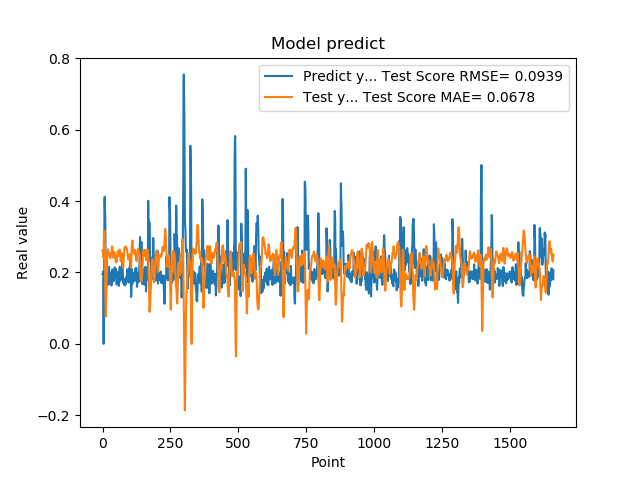

Source data for this figure (header and first rows):
1.955727785830000398e-01, 2.617845297072741162e-01
1.954265981910000005e-01, 2.584349903821407946e-01
2.004670947789999880e-01, 2.510832151558212155e-01
2.029463946819999587e-01, 2.488237188091445562e-01
0.000000000000000000e+00, 2.411631310839996711e-01
1.862521618600000151e-01, 3.074318280492288613e-01
1.862153261900000301e-01, 3.156220344791814680e-01
4.038094580169999670e-01, 3.172498829995284986e-01
4.118085205549999461e-01, 2.961269400033578192e-01
3.743042349819999948e-01, 2.633539549595920737e-01
3.571429848669999685e-01, 1.504745885593979093e-01
2.572054266930000055e-01, 1.086538284002915994e-01
2.409307956699999753e-01, 7.634986069313630386e-02
2.253161966800000249e-01, 1.101376975257295082e-01
1.935185044999999937e-01, 1.460828266237185757e-01
1.787700653079999924e-01, 1.805877748782014625e-01
1.622045934200000150e-01, 2.125131660134342293e-01
1.761920750140000269e-01, 2.364910557427195581e-01
1.883655935530000325e-01, 2.530841774620628537e-01
1.861467957499999548e-01, 2.628377878505123166e-01
1.954913884399999968e-01, 2.650202062537566072e-01
1.954011768099999935e-01, 2.610396886116501669e-01
1.660518944260000185e-01, 2.507571606326151614e-01
1.907722949980000249e-01, 2.530370423095868460e-01
2.156041562559999625e-01, 2.531629040069522385e-01
1.898660957809999716e-01, 2.458392526857209048e-01
1.770474612709999895e-01, 2.467186368974826072e-01
2.001174986360000074e-01, 2.524435961828143671e-01
1.948629021640000125e-01, 2.422449215691032109e-01
1.922753006219999894e-01, 2.403028922861560057e-01
1.779100298880000042e-01, 2.468728365670767033e-01
1.810636967419999854e-01, 2.503428045238449973e-01
1.680064052340000114e-01, 2.487495059078768112e-01
1.635809391740000174e-01, 2.578268054887608018e-01
1.706920862200000111e-01, 2.668287598143617712e-01
1.916799396280000345e-01, 2.732396330543248597e-01
2.085516005749999957e-01, 2.700320952331000668e-01
2.058236002919999752e-01, 2.636477730471097902e-01
1.828240007160000513e-01, 2.531059443772642470e-01
1.857409924269999846e-01, 2.462918813590040112e-01
1.775099337099999841e-01, 2.411749562012520387e-01
1.752161234619999952e-01, 2.448767914610442686e-01
1.971126049759999999e-01, 2.542132859521841759e-01
1.845117062330000057e-01, 2.574527036097511989e-01
1.984785944219999987e-01, 2.564975539855812725e-01
2.143009155989999692e-01, 2.536367383612797566e-01
1.841159015890000139e-01, 2.439833990032330979e-01
2.104043960570000094e-01, 2.398776036346434437e-01
2.032361328599999739e-01, 2.374455420748031453e-01
2.088565975429999833e-01, 2.311447566834544110e-01
1.960448026660000231e-01, 2.281583884402385298e-01
1.900728046889999523e-01, 2.334117574358755276e-01
1.658952832220000062e-01, 2.308143856728195609e-01
1.872539073229999851e-01, 2.440148637282663346e-01
1.852532625200000171e-01, 2.489346436789566241e-01
1.799222826959999966e-01, 2.552847122647700639e-01
2.012764066460000223e-01, 2.597981904912692319e-01
1.978618204589999985e-01, 2.579200192504917388e-01
1.950792670250000027e-01, 2.477743081116755841e-01
1.711323857310000085e-01, 2.455581401122741148e-01
1.623787879939999901e-01, 2.494899793284770795e-01
... 1,599 more rows
